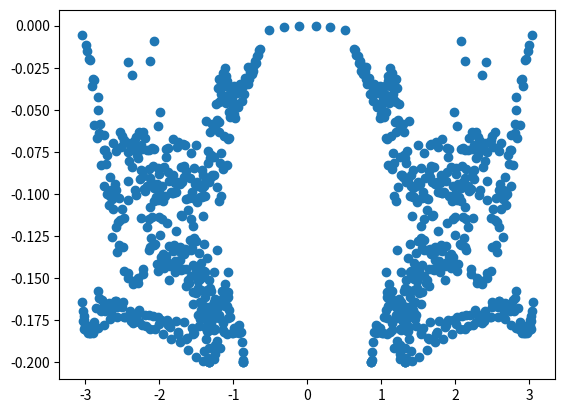

Write the Python code that produced this figure.
#!/usr/bin/env python3
# -*- coding: utf-8 -*-
"""
Created on Thu Jun  1 11:58:09 2023

Code used to generate the results in

    Garcia, J. J., Cerjan, A., & Loring, T. A. (2024). Clifford and quadratic composite operators with applications to non-Hermitian physics. 
    arXiv:2410.03880. https://arxiv.org/abs/2410.03880

Authors of Paper: Jose J. Garcia, Alexander Cerjan, and Terry Loring.

Original code on github:
    
    https://github.com/josejgarcia77/clifford_and_quadratic_composite_operator_applications

@author: josejgarcia
"""

from scipy.sparse import lil_array
import numpy as np
import matplotlib.pyplot as plt
                
def haldane_graphs(N_1):
    """
    Generate a graph representation of the Haldane Heterostructure used in
    
    both papers by Garcia, Cerjan, Loring (2024) and Cerjan, Koekenbier,
    
    Schulz-Baldes (2024).
    

    Parameters
    ----------
    N_1 : integer
        Longest number of hexagons from left to right. This tells us there
        will be $(N_1+1)^2$ cells

    Returns
    -------
    haldane_nn_graph : scipy.sparse.lil_array
        A graph representation of the nearest neighbor interactions.
    haldane_nnn_graphA : scipy.sparse.lil_array
        A graph representation of the next nearest neighbor interations
        between the A cells.
    haldane_nnn_graphB : scipy.sparse.lil_array
        A graph representation of the next nearest neibhbor interactions
        between the B cells.
        
    References
    ----------
    Garcia, J. J., Cerjan, A., & Loring, T. A. (2024). Clifford and quadratic composite operators with applications to non-Hermitian physics. 
    arXiv:2410.03880. https://arxiv.org/abs/2410.03880
    
    Cerjan, A., Koekenbier, L., & Schulz-Baldes, H. (2023). Spectral localizer for line-gapped non-Hermitian systems. 
    *Journal of Mathematical Physics*, *64*(8), 082102. https://doi.org/10.1063/5.0150995
    """
    # Use N_1 and N_2 odd.
    # N_1 is the longest number of hexagons from left to right
    # N_2 is the number of hexagon rows on the honeycomb lattice
    # This tells us that there will be N_1+1 * N_2+1 cells.
    N_2 = N_1
    haldane_nn_graph = {}
    haldane_nnn_graph_A = {}
    haldane_nnn_graph_B = {}
    
    # Construct nearest neighbor graph for model in dictionary format
    for n_2 in range(1,N_2 + 2):
        for n_1 in range(1,N_1 + 2):
            
            if n_2 == 1:
                if n_1 == 1:
                    haldane_nn_graph[(n_1,n_2,'A')] = \
                        [(n_1,n_2,'B'),(n_1,n_2 +1, 'B')]
                    
                    haldane_nn_graph[(n_1,n_2,'B')] = \
                        [(n_1,n_2,'A'),(n_1+1,n_2,'A')]
                        
                elif n_1 == N_2+1:
                    haldane_nn_graph[(n_1,n_2,'A')] = \
                        [(n_1 -1,n_2, 'B'),(n_1,n_2 +1, 'B')]
                        
                else:
                    haldane_nn_graph[(n_1,n_2,'A')] = \
                        [(n_1 -1,n_2, 'B'),(n_1,n_2,'B'),(n_1,n_2 +1, 'B')]
                    
                    haldane_nn_graph[(n_1,n_2,'B')] = \
                        [(n_1,n_2,'A'),(n_1+1,n_2,'A')]
            
            elif n_2 == N_2+1:
                if n_1 == 1:
                    haldane_nn_graph[(n_1,n_2,'B')] = \
                        [(n_1+1,n_2,'A'),(n_1, n_2 -1, 'A')]    
                    
                elif n_1 == N_2+1:
                    haldane_nn_graph[(n_1,n_2,'A')] = \
                        [(n_1 -1,n_2, 'B'),(n_1,n_2,'B')]
                    
                    haldane_nn_graph[(n_1,n_2,'B')] = \
                        [(n_1,n_2,'A'),(n_1 , n_2 -1, 'A')]    
                    
                else:
                    haldane_nn_graph[(n_1,n_2,'A')] = \
                        [(n_1 -1,n_2, 'B'),(n_1,n_2,'B')]
                    
                    haldane_nn_graph[(n_1,n_2,'B')] = \
                        [(n_1,n_2,'A'),(n_1+1,n_2,'A'),(n_1, n_2 -1, 'A')]    
                
            elif n_2 % 2 == 0:
                if n_1 == 1:
                    haldane_nn_graph[(n_1,n_2,'B')] = \
                        [(n_1+1,n_2,'A'),(n_1, n_2 -1, 'A')]
                        
                elif n_1 == N_2+1:
                    haldane_nn_graph[(n_1,n_2,'A')] = \
                        [(n_1 -1,n_2, 'B'),(n_1,n_2,'B'),(n_1-1,n_2 +1, 'B')]
                        
                    haldane_nn_graph[(n_1,n_2,'B')] = \
                        [(n_1,n_2,'A'),(n_1, n_2 -1, 'A')]
                
                else:
                    haldane_nn_graph[(n_1,n_2,'A')] = \
                        [(n_1 -1,n_2, 'B'),(n_1,n_2,'B'),(n_1-1,n_2 +1, 'B')]
                        
                    haldane_nn_graph[(n_1,n_2,'B')] = \
                        [(n_1,n_2,'A'),(n_1+1,n_2,'A'),(n_1, n_2 -1, 'A')]
                        
            else:
                if n_1 == 1:
                    haldane_nn_graph[(n_1,n_2,'A')] = \
                        [(n_1,n_2,'B'),(n_1,n_2 +1, 'B')]
                        
                    haldane_nn_graph[(n_1,n_2,'B')] = \
                        [(n_1,n_2,'A'),(n_1+1,n_2,'A'),(n_1 +1, n_2 -1, 'A')]
                        
                elif n_1 == N_2+1:
                    haldane_nn_graph[(n_1,n_2,'A')] = \
                        [(n_1 -1,n_2, 'B'),(n_1,n_2 +1, 'B')]
                        
                else:
                    haldane_nn_graph[(n_1,n_2,'A')] = \
                        [(n_1 -1,n_2, 'B'),(n_1,n_2,'B'),(n_1,n_2 +1, 'B')]
                        
                    haldane_nn_graph[(n_1,n_2,'B')] = \
                        [(n_1,n_2,'A'),(n_1+1,n_2,'A'),(n_1 +1, n_2 -1, 'A')]
    
    # construct next neareste neightbor graph in dictionary format for the
    # A sites
    for n_2 in range(1,N_2+2):
        for n_1 in range(1,N_1+2):
            if n_2 == 1:
                if n_1 == 1:
                    haldane_nnn_graph_A[(n_1,n_2,'A')] = \
                        [(n_1 +1, n_2+1,'A'),]
                        
                elif n_1 == N_1+1:
                    haldane_nnn_graph_A[(n_1,n_2,'A')] = \
                        [(n_1 -1, n_2, 'A'),]
                
                else:
                    haldane_nnn_graph_A[(n_1,n_2,'A')] = \
                        [(n_1 +1, n_2+1,'A'), (n_1 -1, n_2, 'A')]
                            
            elif n_2 == N_2 +1:
                if n_1 == 1:
                    pass
                
                elif n_1 == 2:
                    haldane_nnn_graph_A[(n_1,n_2,'A')] = \
                        [(n_1,n_2 -1, 'A'), ]
                        
                else:
                    haldane_nnn_graph_A[(n_1,n_2,'A')] = \
                        [(n_1,n_2 -1, 'A'), (n_1 -1, n_2, 'A') ]
                        
            elif n_2 % 2 == 0:
                if n_1 == 1:
                    pass
                elif n_1 == 2:
                    haldane_nnn_graph_A[(n_1,n_2,'A')] = \
                        [(n_1, n_2 +1,'A'), (n_1,n_2 -1, 'A')]
                else:
                    haldane_nnn_graph_A[(n_1,n_2,'A')] = \
                        [(n_1, n_2 +1,'A'),(n_1,n_2 -1, 'A'), \
                         (n_1 -1, n_2, 'A') ]
                
            else:
                if n_1 == 1:
                    haldane_nnn_graph_A[(n_1,n_2,'A')] = \
                        [(n_1 +1, n_2+1,'A'),(n_1 +1, n_2 -1, 'A')]
                            
                elif n_1 == N_1+1:
                    haldane_nnn_graph_A[(n_1,n_2,'A')] = \
                        [(n_1 -1, n_2, 'A'),]
                            
                else:
                    haldane_nnn_graph_A[(n_1,n_2,'A')] = \
                        [(n_1 +1, n_2+1,'A'),(n_1 +1, n_2 -1, 'A'), \
                         (n_1 -1, n_2, 'A')]
                            
    # Construct next nearest neighbor graph in dictionary format for the 
    # B sites.
    for n_2 in range(1, N_2 +2):
        for n_1 in range(1, N_1 +2):
            if n_2 == 1:
                if n_1 == N_1+1:
                    pass
                    
                elif n_1 == N_1:
                    haldane_nnn_graph_B[(n_1,n_2,'B')] = \
                        [(n_1, n_2 +1, 'B'), ]
                else:
                    haldane_nnn_graph_B[(n_1,n_2,'B')] = \
                        [(n_1 +1, n_2, 'B'), (n_1, n_2 +1, 'B') ]
                
            elif n_2 == N_2+1:
                if n_1 == 1:
                    haldane_nnn_graph_B[(n_1,n_2,'B')] = \
                        [(n_1 +1, n_2, 'B'), ]
                        
                elif n_1 == N_1 + 1:
                    haldane_nnn_graph_B[(n_1,n_2,'B')] = \
                        [(n_1 -1, n_2 -1, 'B'),]
                        
                else:
                    haldane_nnn_graph_B[(n_1,n_2,'B')] = \
                        [(n_1 +1, n_2, 'B'), (n_1 -1, n_2 -1, 'B')]
                            
            elif n_2 % 2 == 0:
                if n_1 == 1:
                    haldane_nnn_graph_B[(n_1,n_2,'B')] = \
                        [(n_1 +1, n_2, 'B'), ]
                        
                elif n_1 == N_1+1:
                    haldane_nnn_graph_B[(n_1,n_2,'B')] = \
                        [(n_1 -1, n_2 +1, 'B'), (n_1 -1, n_2 -1, 'B')]
                            
                else:
                    haldane_nnn_graph_B[(n_1,n_2,'B')] = \
                        [(n_1 +1, n_2, 'B'),(n_1 -1, n_2 +1, 'B'), \
                         (n_1 -1, n_2 -1, 'B')]
            else:
                if n_1 == N_1+1:
                    pass
                
                elif n_1 == N_1:
                    haldane_nnn_graph_B[(n_1,n_2,'B')] = \
                        [(n_1, n_2 +1, 'B'), (n_1, n_2 -1, 'B')]
                            
                else:
                    haldane_nnn_graph_B[(n_1,n_2,'B')] = \
                        [(n_1 +1, n_2, 'B'), (n_1, n_2 +1, 'B'),\
                         (n_1, n_2 -1, 'B')]
        
    return haldane_nn_graph, haldane_nnn_graph_A, haldane_nnn_graph_B


def haldane_hamiltonian(N_1, M, t, t_c, phi, mu):
    """
    Generate the Hamiltonian of the Haldane heterostructure used in
    
    both papers by Garcia, Cerjan, Loring (2024) and Cerjan, Koekenbier,
    
    Schulz-Baldes (2024). The Hamiltonian is as follows
    
    $$ H &= \sum_{n_A,n_B} \left( (M-i\mu)|n_A\rangle \langle n_A| - (M+i\mu)|n_B\rangle \langle n_B| \right) - t\sum_{\langle n_A,m_B \rangle} \left( |n_A\rangle \langle m_B| - |m_B\rangle \langle n_A| \right) - t_c\sum_{\alpha=A,B}\sum_{\langle\langle n_\alpha,m_\alpha \rangle\rangle} \left( e^{i \phi(n_\alpha,m_\alpha)}| n_\alpha\rangle \langle m_\alpha | + e^{-i \phi(n_\alpha,m_\alpha)}| m_\alpha\rangle \langle n_\alpha |\right).$$
    
    WARNING: The function currently only works for N_1 = 21. 
    
    Parameters
    ----------
    N_1 : integer
        Longest number of hexagons from left to right. This tells us there
        will be $(N_1+1)^2$ cells.
    M : list or tuple
        Three floats for the Real portion of onsite energy for each material.
    t : list or tuple
        Three floats for the Nearest neighbor hoping constant for each
        material.
    t_c : list or tuple
        Three floats for the Phase constant for next nearest neighbor hoping
        constant in each of the three materials.
    phi : list or tuple
        Three floats representing the Angle for phase constant in next nearest
        neighbor interactions for each of the three materials.
    mu : list or tuple
        Three floats for the Complex portion of imaginary energy, ie gain/loss.

    Returns
    -------
    H : scipy.sparse.lil_array
        The Hamiltonian for the Haldane heterostructure
        
    References
    ----------
    Garcia, J. J., Cerjan, A., & Loring, T. A. (2024). Clifford and quadratic composite operators with applications to non-Hermitian physics. 
    arXiv:2410.03880. https://arxiv.org/abs/2410.03880
    
    Cerjan, A., Koekenbier, L., & Schulz-Baldes, H. (2023). Spectral localizer for line-gapped non-Hermitian systems. 
    *Journal of Mathematical Physics*, *64*(8), 082102. https://doi.org/10.1063/5.0150995
    """
    # The paramaters will be passed in as a list so that each material has it's
    # own constant for each with the exception of N_1 which is just a scalar.
    # N_1 is the number of hexagons from left to right
    # N_2 is the number of hexagons from bottom to top
    # Returns Hamiltonian in lil sparce matrix format
    
    N_2 = N_1
    
    # nearest neighbor, and next nearest neighbor graphs
    nn, nnnA, nnnB = haldane_graphs(N_1)
    matrix_dimension = len(nn)
    H = lil_array((matrix_dimension, matrix_dimension),dtype=complex)
        
    # manually generate ordering of sites in the clockwise manner starting
    # from the lower left part of the graph
    site_enumeration_dictionary = {}
    site_number_item = 0
    labels = ['A','B']
    for n_2 in range(1,N_2+2):
        if n_2 <= 14 and n_2 >=9:
            if n_2 % 2 == 0:
                for n_1 in range(1,N_1+2):
                    if n_1<= 14 and n_1 >= 9:
                        #inner material
                        material = 0
                    elif (n_1<=18 and n_1 > 14) or (n_1<9 and n_1 >= 5):
                        material = 1
                    else:
                        material = 2
                    
                    if n_1 == 1:
                        labels = ['B',]
                    else:
                        labels = ['A','B']
                    
                    for label in labels:
                        site_enumeration_dictionary[(n_1,n_2,label)] = (site_number_item, material)
                        site_number_item += 1
            else:
                for n_1 in range(1,N_1+2):
                    if n_1<= 14 and n_1 >= 9:
                        #inner material
                        material = 0
                    elif (n_1<=18 and n_1 > 14) or (n_1<9 and n_1 >= 5):
                        material = 1
                    else:
                        material = 2
                        
                    if n_1 == N_1+1:
                        labels = ['A',]
                    else:
                        labels = ['A', 'B']
                        
                    for label in labels:
                        site_enumeration_dictionary[(n_1,n_2,label)] = (site_number_item,material)
                        site_number_item += 1
        elif n_2 <= 18 and n_2 >=5:
            if n_2 % 2 == 0:
                for n_1 in range(1,N_1+2):
                    if (n_1<=18 and n_1 >= 5):
                        material = 1
                    else:
                        material = 2
                    
                    if n_1 == 1:
                        labels = ['B',]
                    else:
                        labels = ['A','B']
                    
                    for label in labels:
                        site_enumeration_dictionary[(n_1,n_2,label)] = (site_number_item,material)
                        site_number_item += 1
            else:
                for n_1 in range(1,N_1+2):
                    if (n_1<=18 and n_1 >= 5):
                        material = 1
                    else:
                        material = 2
                        
                    if n_1 == N_1+1:
                        labels = ['A',]
                    else:
                        labels = ['A', 'B']
                        
                    for label in labels:
                        
                        site_enumeration_dictionary[(n_1,n_2,label)] = (site_number_item,material)
                        site_number_item += 1
                        
        else:
            material = 2
            if n_2 % 2 == 0:
                for n_1 in range(1,N_1+2):
                    if n_1 == 1:
                        labels = ['B',]
                    else:
                        labels = ['A','B']
                    
                    for label in labels:
                        site_enumeration_dictionary[(n_1,n_2,label)] = (site_number_item,material)
                        site_number_item += 1
            else:
                for n_1 in range(1,N_1+2):
                    if n_1 == N_1+1:
                        labels = ['A',]
                    else:
                        labels = ['A', 'B']
                        
                    for label in labels:
                        
                        site_enumeration_dictionary[(n_1,n_2,label)] = (site_number_item,material)
                        site_number_item += 1
    
    # Sum runs over all sites in the lattice and is a staggered potential
    # Giving A and B lattices  opposite on-site energies M and -M
    # We also make A and B lattice sites at the edje lossy by having on-site
    # energies M -i*mu and M +imu respectively.
    for site, site_number_material in site_enumeration_dictionary.items():
        coupling_constant = 0
        site_number = site_number_material[0]
        material = site_number_material[1]
        if site_number % 2 == 0:
            coupling_constant = M[material] - complex(0,mu[material])
        else:
            coupling_constant = -M[material] - complex(0,mu[material])
        H[site_number,site_number] = coupling_constant
    
    # Sum over kinetic energy with nearest neighbor coupling coefficient t
    for site, nearest_neighbors in nn.items():
        site_number, material = site_enumeration_dictionary[site]
        for nearest_neighbor in nearest_neighbors:
            nearest_neighbor_number, nearest_neighbor_material = \
                site_enumeration_dictionary[nearest_neighbor]
            H[nearest_neighbor_number, site_number] = -t[material]

    # Sum over next nearest neighbor pairs for sites A with a
    # direction-dependent phase factor that breaks time reversal symmetry.
    
    H_nnn_A = lil_array((matrix_dimension,matrix_dimension),dtype=complex)
    
    for site, next_nearest_neighbors in nnnA.items():
        site_number, material = site_enumeration_dictionary[site]
        for next_nearest_neighbor in next_nearest_neighbors:
            next_nearest_neighbor_number,next_nearest_neighbor_material = \
                site_enumeration_dictionary[next_nearest_neighbor]
            
            if material == next_nearest_neighbor_material:
                H_nnn_A[next_nearest_neighbor_number, site_number] = -t_c[material] \
                * complex(np.round(np.cos(phi[material]),15),np.round(np.sin(phi[material]),15))
    
    H += H_nnn_A + H_nnn_A.transpose().conjugate()

    # Sum over next nearest neighbor pairs for sites B with a
    # direction-dependent phase factor that breaks time reversal symmetry.
    H_nnn_B = lil_array((matrix_dimension,matrix_dimension),dtype=complex)
    
    for site, next_nearest_neighbors in nnnB.items():
        site_number, material = site_enumeration_dictionary[site]
        for next_nearest_neighbor in next_nearest_neighbors:
            next_nearest_neighbor_number, next_nearest_neighbor_material = \
                site_enumeration_dictionary[next_nearest_neighbor]
            
            if material == next_nearest_neighbor_material:
                H_nnn_B[next_nearest_neighbor_number, site_number] = -t_c[material] \
                * complex(np.round(np.cos(phi[material]),15),np.round(np.sin(phi[material]),15))
    H += H_nnn_B + H_nnn_B.transpose().conjugate()
    
    return H

def haldane_positions(N_1, d):
    """
    Generate the X,Y Positions of the Haldane heterostructure used in
    
    both papers by Garcia, Cerjan, Loring (2024) and Cerjan, Koekenbier,
    
    Schulz-Baldes (2024).
    

    Parameters
    ----------
    N_1 : integer
        Longest number of hexagons from left to right. This tells us there
        will be $(N_1+1)^2$ cells.
    d : float
        Positive number representing spacing between cells.

    Returns
    -------
    X : scipy.sparse.lil_array
        The X Position observable for the Haldane heterostructure.
    Y : scipy.sparse.lil_array
        The Y Position observable for the Haldane heterostructure.
        
    References
    ----------
    Garcia, J. J., Cerjan, A., & Loring, T. A. (2024). Clifford and quadratic composite operators with applications to non-Hermitian physics. 
    arXiv:2410.03880. https://arxiv.org/abs/2410.03880
    
    Cerjan, A., Koekenbier, L., & Schulz-Baldes, H. (2023). Spectral localizer for line-gapped non-Hermitian systems. 
    *Journal of Mathematical Physics*, *64*(8), 082102. https://doi.org/10.1063/5.0150995
    """
    # N_1 is the number of hexagons from left to right
    # N_2 is the number of hexagons from bottom to top
    # Returns Hamiltonian in lil sparce matrix format
    
    N_2 = N_1
    
    matrix_dimension = int((2*N_1 +1)*(N_1+1))
    
    X_1 = lil_array((matrix_dimension, matrix_dimension),dtype=float)
    X_2 = lil_array((matrix_dimension, matrix_dimension),dtype=float)
    
    # 
    site_number = 0
    x_1_step = (d*np.sqrt(3))/2
    x_2_step = d/2
    x_1 = 1
    x_2 = 1 + d/2
    
    for n_2 in range(1,N_2+2):
        if n_2 % 2 == 0:
            for n_1 in range(1,2*N_1 + 2):
                if n_1 == 1:
                    pass
                elif n_1 % 2 == 0:
                    x_1 = x_1 + x_1_step
                    x_2 = x_2 + x_2_step
                else:
                    x_1 = x_1 + x_1_step
                    x_2 = x_2 - x_2_step
                    
                X_1[site_number,site_number] = x_1
                X_2[site_number,site_number] = x_2
                site_number += 1
                
            x_1 = 1
            x_2 = x_2 + 2*d
        else:
            for n_1 in range(1, 2*N_1 + 2):
                if n_1 == 1:
                    pass
                elif n_1 % 2 ==0:
                    x_1 = x_1 + x_1_step
                    x_2 = x_2 - x_2_step
                else:
                    x_1 = x_1 + x_1_step
                    x_2 = x_2 + x_2_step
                X_1[site_number,site_number] = x_1
                X_2[site_number,site_number] = x_2
                site_number += 1
            x_1 = 1
            x_2 = x_2 + d
            
    return X_1, X_2
    
if __name__ == '__main__':
    
    H = haldane_hamiltonian(21, [0,0.3*np.sqrt(3),0.5*np.sqrt(3)], [1,1,1], [0.5,0,0], [np.pi/2,0,0], [0,0,0.2])
    H_array = H.toarray()
    eigvals = np.linalg.eigvals(H_array)
    
    plt.scatter(eigvals.real, eigvals.imag)
    
    